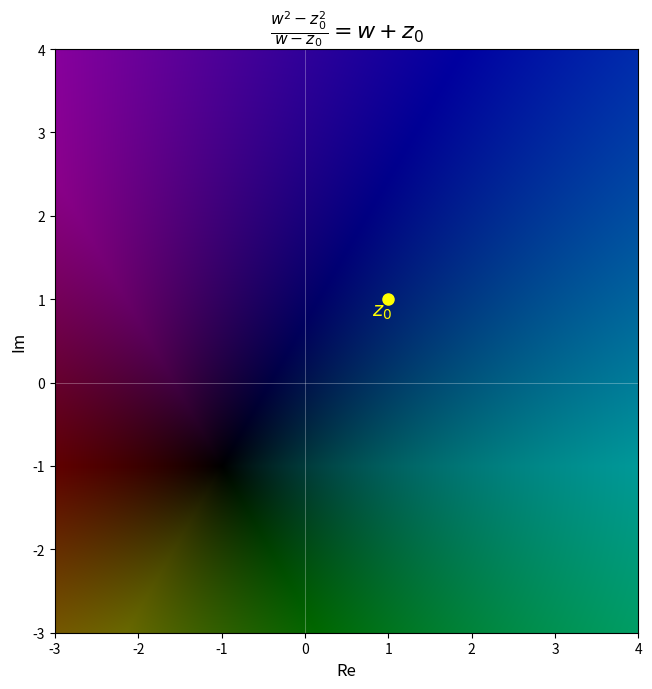

The matplotlib source for this figure: (Note: this script raises an exception after producing the figure.)
import numpy as np
import matplotlib.pyplot as plt
from matplotlib.colors import hsv_to_rgb

z0 = complex(1, 1)

x = np.linspace(-3, 4, 800)
y = np.linspace(-3, 4, 800)
X, Y = np.meshgrid(x, y)
W = X + 1j * Y

# (w^2 - z0^2) / (w - z0) = w + z0
val = W + z0

# Domain coloring: hue = argument, brightness = magnitude
hue = (np.angle(val) + np.pi) / (2 * np.pi)
magnitude = np.abs(val)
saturation = np.ones_like(hue)
brightness = 1 - 1 / (1 + magnitude * 0.3)  # sigmoid-ish scaling

hsv = np.stack([hue, saturation, brightness], axis=-1)
rgb = hsv_to_rgb(hsv)

fig, ax = plt.subplots(figsize=(7, 7))
ax.imshow(rgb, extent=[-3, 4, -3, 4], origin="lower")

ax.axhline(0, color="white", linewidth=0.5, alpha=0.4)
ax.axvline(0, color="white", linewidth=0.5, alpha=0.4)
ax.plot(z0.real, z0.imag, "o", color="yellow", markersize=8, zorder=5)
ax.annotate("$z_0$", (z0.real, z0.imag), textcoords="offset points",
            xytext=(-12, -12), color="yellow", fontsize=14)

ax.set_xlabel("Re", fontsize=12)
ax.set_ylabel("Im", fontsize=12)
ax.set_title(r"$\frac{w^2 - z_0^2}{w - z_0} = w + z_0$", fontsize=16)

plt.tight_layout()
plt.savefig("assets/diff-quotient-heatmap.png", dpi=150)
print("Saved to assets/diff-quotient-heatmap.png")
